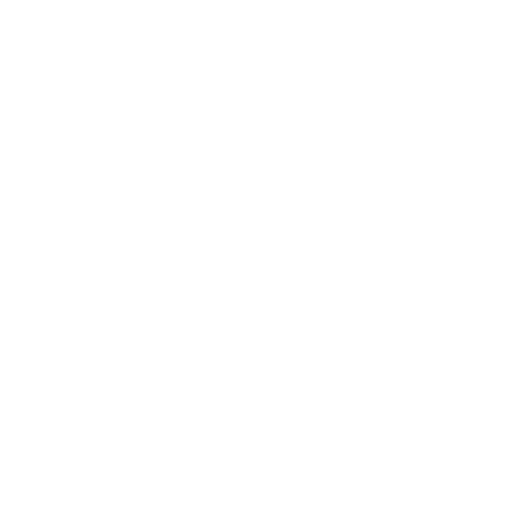
t = 0.00 s
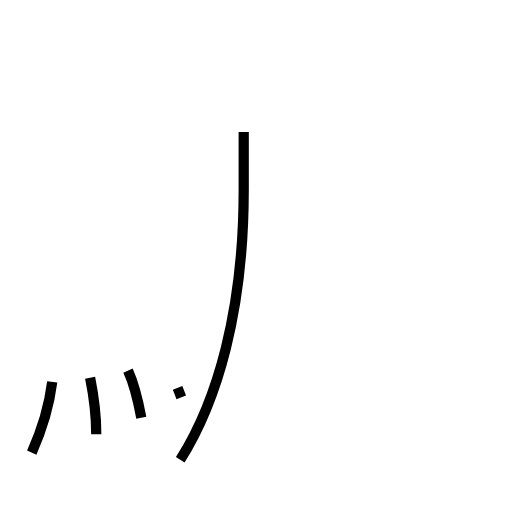
t = 1.55 s
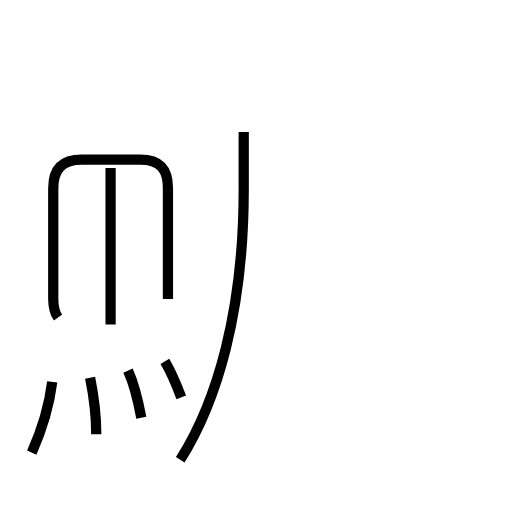
t = 3.24 s
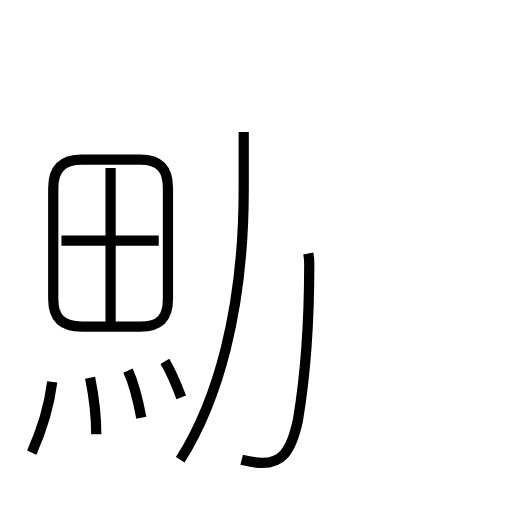
t = 4.64 s
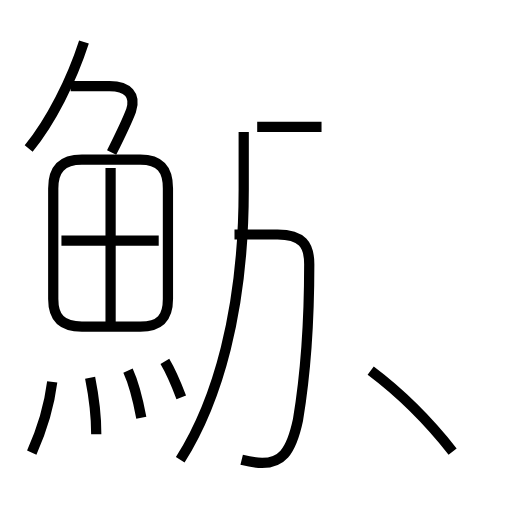
t = 6.13 s
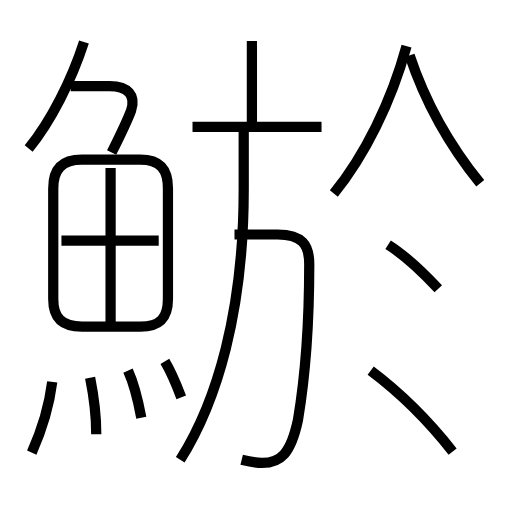
t = 7.69 s

The animated SVG that drew these frames (rendered in a browser with its animation timeline set to each time). Animation: 17 SMIL elements (animate=17); one cycle of 7.68 s.

<?xml version='1.0' encoding='utf-8'?>
<svg viewBox="0.0 -6.0 50.0 50.0" version="1.1" xmlns="http://www.w3.org/2000/svg"><rect x="-1000" y="-1000" width="2000" height="2000" stroke="white" fill="white" /><g style="fill:none;stroke:#000000;stroke-width:1"><path d="M 17.6 0.9 C 21.2 -4.8 23.8 -13.6 23.8 -25.5 L 23.8 -31.1 " transform="translate(0.0 38.0)" stroke-dasharray="33.0612489738444" stroke-dashoffset="33.0612489738444"><animate attributeName="stroke-dashoffset" from="33.0612489738444" to="0" dur="0.991837469215332s" begin="0s" fill="freeze" /></path><path d="M 3.1 0.2 C 4.0 -1.8 4.8 -4.3 5.1 -6.7 " transform="translate(0.0 38.0)" stroke-dasharray="7.209197895098443" stroke-dashoffset="7.209197895098443"><animate attributeName="stroke-dashoffset" from="7.209197895098443" to="0" dur="0.2162759368529533s" begin="0.991837469215332s" fill="freeze" /></path><path d="M 9.4 -1.6 C 9.4 -3.4 9.1 -5.6 8.8 -7.1 " transform="translate(0.0 38.0)" stroke-dasharray="5.540449419291856" stroke-dashoffset="5.540449419291856"><animate attributeName="stroke-dashoffset" from="5.540449419291856" to="0" dur="0.16621348257875568s" begin="1.2081134060682852s" fill="freeze" /></path><path d="M 13.8 -3.2 C 13.5 -4.8 13.1 -6.5 12.5 -7.8 " transform="translate(0.0 38.0)" stroke-dasharray="4.791548824908648" stroke-dashoffset="4.791548824908648"><animate attributeName="stroke-dashoffset" from="4.791548824908648" to="0" dur="0.14374646474725944s" begin="1.3743268886470408s" fill="freeze" /></path><path d="M 17.7 -5.2 C 17.2 -6.5 16.7 -7.7 16.1 -8.7 " transform="translate(0.0 38.0)" stroke-dasharray="3.8531196947035737" stroke-dashoffset="3.8531196947035737"><animate attributeName="stroke-dashoffset" from="3.8531196947035737" to="0" dur="0.11559359084110721s" begin="1.5180733533943003s" fill="freeze" /></path><path d="M 10.8 -12.3 L 10.8 -27.6 " transform="translate(0.0 38.0)" stroke-dasharray="15.3" stroke-dashoffset="15.3"><animate attributeName="stroke-dashoffset" from="15.3" to="0" dur="0.459s" begin="1.6336669442354075s" fill="freeze" /></path><path d="M 16.4 -14.8 L 16.4 -25.6 C 16.4 -27.4 15.7 -28.4 13.7 -28.4 L 8.0 -28.4 C 6.0 -28.4 5.2 -27.4 5.2 -25.6 L 5.2 -14.8 C 5.2 -13.0 6.0 -12.1 8.0 -12.1 L 13.7 -12.1 C 15.7 -12.1 16.4 -13.0 16.4 -14.8 Z " transform="translate(0.0 38.0)" stroke-dasharray="50.98828836685322" stroke-dashoffset="50.98828836685322"><animate attributeName="stroke-dashoffset" from="50.98828836685322" to="0" dur="1.5296486510055964s" begin="2.0926669442354076s" fill="freeze" /></path><path d="M 15.5 -20.5 L 6.0 -20.5 " transform="translate(0.0 38.0)" stroke-dasharray="9.5" stroke-dashoffset="9.5"><animate attributeName="stroke-dashoffset" from="9.5" to="0" dur="0.285s" begin="3.622315595241004s" fill="freeze" /></path><path d="M 23.6 0.9 C 24.4 1.1 24.9 1.2 25.6 1.2 C 27.4 1.2 28.4 0.3 29.1 -3.0 C 29.8 -7.2 30.2 -12.7 30.2 -18.2 C 30.2 -20.1 29.5 -21.1 27.1 -21.1 L 22.9 -21.1 " transform="translate(0.0 38.0)" stroke-dasharray="32.466977228808155" stroke-dashoffset="32.466977228808155"><animate attributeName="stroke-dashoffset" from="32.466977228808155" to="0" dur="0.9740093168642446s" begin="3.907315595241004s" fill="freeze" /></path><path d="M 2.8 -29.5 C 5.0 -32.2 7.0 -36.2 8.2 -39.9 " transform="translate(0.0 38.0)" stroke-dasharray="11.778373827397516" stroke-dashoffset="11.778373827397516"><animate attributeName="stroke-dashoffset" from="11.778373827397516" to="0" dur="0.35335121482192544s" begin="4.881324912105248s" fill="freeze" /></path><path d="M 10.9 -29.1 C 11.8 -30.9 12.5 -32.4 12.8 -33.2 C 13.3 -34.7 12.5 -35.6 10.7 -35.6 L 6.9 -35.6 " transform="translate(0.0 38.0)" stroke-dasharray="12.25518593641383" stroke-dashoffset="12.25518593641383"><animate attributeName="stroke-dashoffset" from="12.25518593641383" to="0" dur="0.36765557809241484s" begin="5.234676126927174s" fill="freeze" /></path><path d="M 44.2 0.1 C 42.0 -2.7 39.0 -5.7 36.2 -7.8 " transform="translate(0.0 38.0)" stroke-dasharray="11.272166170330406" stroke-dashoffset="11.272166170330406"><animate attributeName="stroke-dashoffset" from="11.272166170330406" to="0" dur="0.33816498510991216s" begin="5.602331705019589s" fill="freeze" /></path><path d="M 31.4 -31.6 L 18.8 -31.6 " transform="translate(0.0 38.0)" stroke-dasharray="12.599999999999998" stroke-dashoffset="12.599999999999998"><animate attributeName="stroke-dashoffset" from="12.599999999999998" to="0" dur="0.37799999999999995s" begin="5.940496690129501s" fill="freeze" /></path><path d="M 42.8 -15.8 C 41.3 -17.4 39.5 -19.1 37.9 -20.1 " transform="translate(0.0 38.0)" stroke-dasharray="6.535504354570355" stroke-dashoffset="6.535504354570355"><animate attributeName="stroke-dashoffset" from="6.535504354570355" to="0" dur="0.19606513063711065s" begin="6.318496690129501s" fill="freeze" /></path><path d="M 24.6 -31.5 L 24.6 -40.0 " transform="translate(0.0 38.0)" stroke-dasharray="8.5" stroke-dashoffset="8.5"><animate attributeName="stroke-dashoffset" from="8.5" to="0" dur="0.255s" begin="6.514561820766612s" fill="freeze" /></path><path d="M 32.6 -25.1 C 35.6 -28.8 38.2 -34.0 39.7 -39.5 " transform="translate(0.0 38.0)" stroke-dasharray="16.163971793804865" stroke-dashoffset="16.163971793804865"><animate attributeName="stroke-dashoffset" from="16.163971793804865" to="0" dur="0.48491915381414596s" begin="6.7695618207666115s" fill="freeze" /></path><path d="M 46.9 -26.1 C 43.9 -29.8 41.5 -34.1 40.0 -38.6" transform="translate(0.0 38.0)" stroke-dasharray="14.354017481478172" stroke-dashoffset="14.354017481478172"><animate attributeName="stroke-dashoffset" from="14.354017481478172" to="0" dur="0.4306205244443451s" begin="7.2544809745807575s" fill="freeze" /></path></g></svg>
